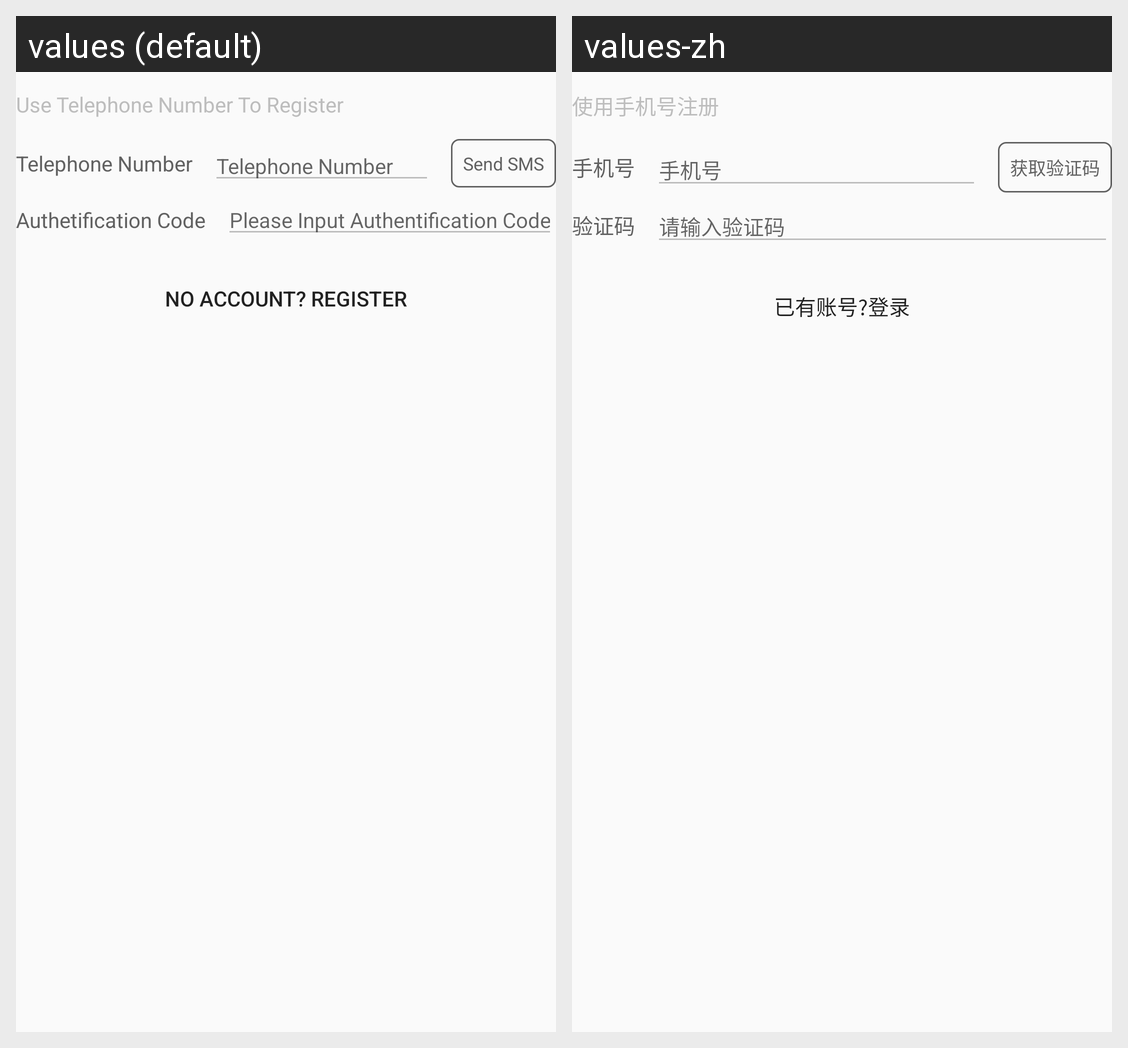

For this localized Android screen grid, give each drawn string resource with its value in every locale shown.
Android screen res/layout/fragment_register.xml rendered under 2 locales, left to right: values (default), values-zh. Device: Nexus 5 (rendered at 1080×1920; each locale shown at half size, 540×960, under a caption strip naming it); theme AppTheme.
Strings drawn on this screen, with the default value and each locale's value (text and hints the layout hard-codes, and strings that could not be matched under every locale, appear in the picture but are not listed):

use_tel_number_register
  values: Use Telephone Number To Register
  values-zh: 使用手机号注册

user_tel_number
  values: Telephone Number
  values-zh: 手机号

send_auth_code
  values: Send SMS
  values-zh: 获取验证码

sms_auth_code
  values: Authetification Code
  values-zh: 验证码

prompt_input_auth_code
  values: Please Input Authentification Code
  values-zh: 请输入验证码

had_account_login
  values: No account? Register
  values-zh: 已有账号?登录
